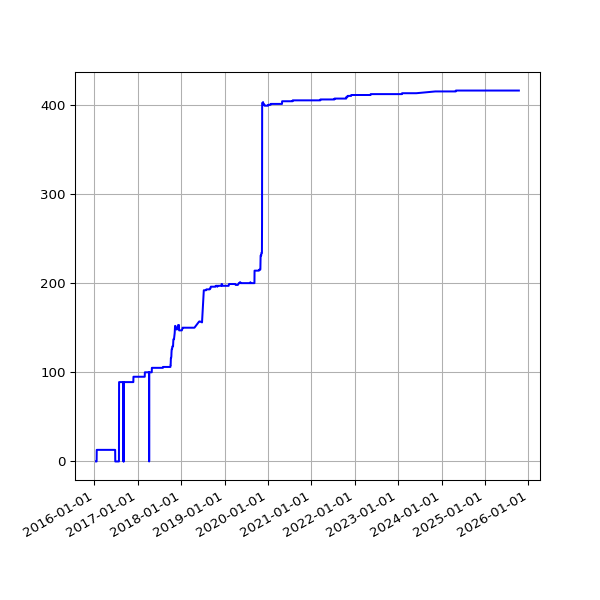

Values plotted in this chart, from the file beside it:
date, value
2016-01-16 02:19:34 +0000, 0
2016-01-17 02:21:38 +0000, 0
2016-01-18 06:14:36 +0000, 0
2016-01-19 02:34:15 +0000, 0
2016-01-20 03:12:50 +0000, 0
2016-01-21 02:21:52 +0000, 13
2016-01-22 02:58:21 +0000, 13
2016-01-23 02:12:19 +0000, 13
2016-01-24 02:12:52 +0000, 13
2016-01-25 02:20:31 +0000, 13
2016-01-26 02:13:41 +0000, 13
2016-01-27 03:49:34 +0000, 13
2016-01-28 03:53:39 +0000, 13
2016-01-29 03:46:44 +0000, 13
2016-01-30 03:53:31 +0000, 13
2016-01-31 04:03:38 +0000, 13
2016-02-01 04:07:18 +0000, 13
2016-02-02 04:15:40 +0000, 13
2016-02-03 03:50:12 +0000, 13
2016-02-04 03:59:25 +0000, 13
2016-02-05 03:52:58 +0000, 13
2016-02-06 04:02:39 +0000, 13
2016-02-07 03:54:06 +0000, 13
2016-02-08 04:06:58 +0000, 13
2016-02-09 03:51:57 +0000, 13
2016-02-10 04:00:45 +0000, 13
2016-02-11 04:01:23 +0000, 13
2016-02-12 04:15:30 +0000, 13
2016-02-13 04:11:13 +0000, 13
2016-02-14 03:53:30 +0000, 13
2016-02-15 03:51:18 +0000, 13
2016-02-16 04:06:19 +0000, 13
2016-02-17 03:21:25 +0000, 13
2016-02-18 03:57:17 +0000, 13
2016-02-19 04:30:00 +0000, 13
2016-02-20 02:51:05 +0000, 13
2016-02-21 03:01:27 +0000, 13
2016-02-22 02:53:25 +0000, 13
2016-02-23 03:19:44 +0000, 13
2016-02-24 04:20:38 +0000, 13
2016-02-25 04:24:26 +0000, 13
2016-02-26 03:08:08 +0000, 13
2016-02-27 02:31:41 +0000, 13
2016-02-28 04:15:34 +0000, 13
2016-03-01 02:30:54 +0000, 13
2016-03-02 04:27:42 +0000, 13
2016-03-03 04:51:43 +0000, 13
2016-03-04 02:24:09 +0000, 13
2016-03-05 02:44:37 +0000, 13
2016-03-06 03:11:42 +0000, 13
2016-03-07 04:31:21 +0000, 13
2016-03-08 03:08:42 +0000, 13
2016-03-09 03:13:29 +0000, 13
2016-03-10 02:14:47 +0000, 13
2016-03-11 02:17:19 +0000, 13
2016-03-12 02:36:30 +0000, 13
2016-03-13 03:17:02 +0000, 13
2016-03-14 04:36:09 +0000, 13
2016-03-15 03:09:16 +0000, 13
2016-03-16 03:08:27 +0000, 13
... 2,462 more rows
